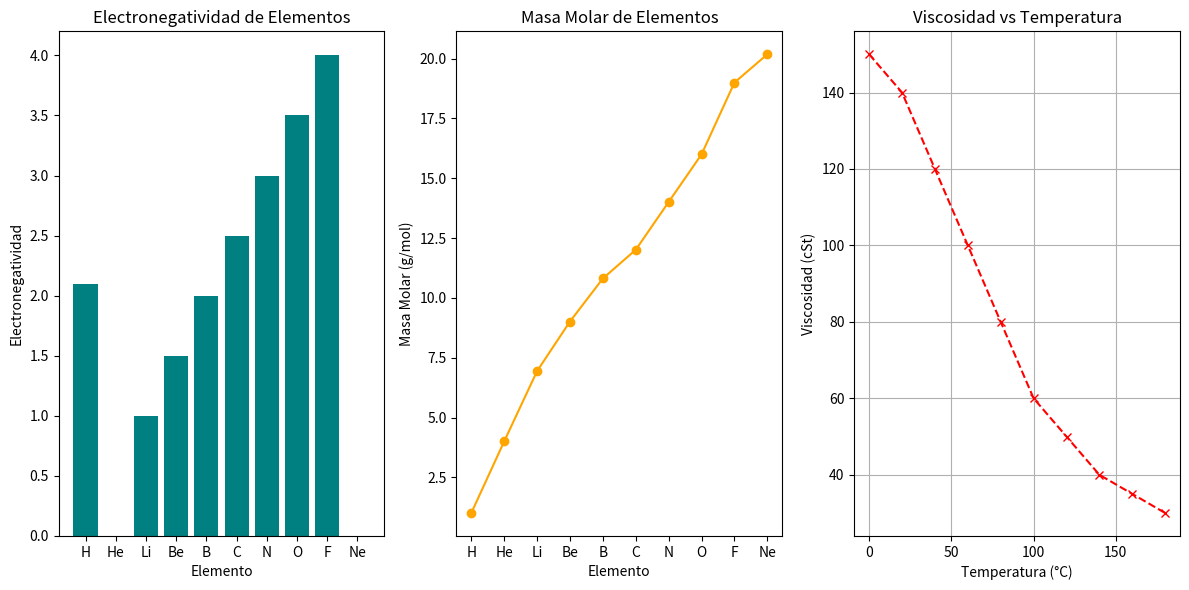

Write Python code to recreate this figure.
import matplotlib.pyplot as plt

# Relación entre elementos y electronegatividad
elementos = ['H', 'He', 'Li', 'Be', 'B', 'C', 'N', 'O', 'F', 'Ne']
electronegatividad = [2.1, 0, 1.0, 1.5, 2.0, 2.5, 3.0, 3.5, 4.0, 0]

plt.figure(figsize=(12, 6))
plt.subplot(1, 3, 1)
plt.bar(elementos, electronegatividad, color='teal')
plt.title('Electronegatividad de Elementos')
plt.xlabel('Elemento')
plt.ylabel('Electronegatividad')

# Relación de elementos y su masa molar
masa_molar = [1.008, 4.0026, 6.94, 9.0122, 10.81, 12.011, 14.007, 15.999, 18.998, 20.180]

plt.subplot(1, 3, 2)
plt.plot(elementos, masa_molar, marker='o', color='orange')
plt.title('Masa Molar de Elementos')
plt.xlabel('Elemento')
plt.ylabel('Masa Molar (g/mol)')

# Relación de viscosidad y temperatura de un Aceite de motor
temperatura = [0, 20, 40, 60, 80, 100, 120, 140, 160, 180]
viscosidad = [150, 140, 120, 100, 80, 60, 50, 40, 35, 30]  # cSt a distintas temperaturas

plt.subplot(1, 3, 3)
plt.plot(temperatura, viscosidad, marker='x', linestyle='--', color='red')
plt.title('Viscosidad vs Temperatura')
plt.xlabel('Temperatura (°C)')
plt.ylabel('Viscosidad (cSt)')
plt.grid()

# Mostrar todas las gráficas
plt.tight_layout()
plt.show()
